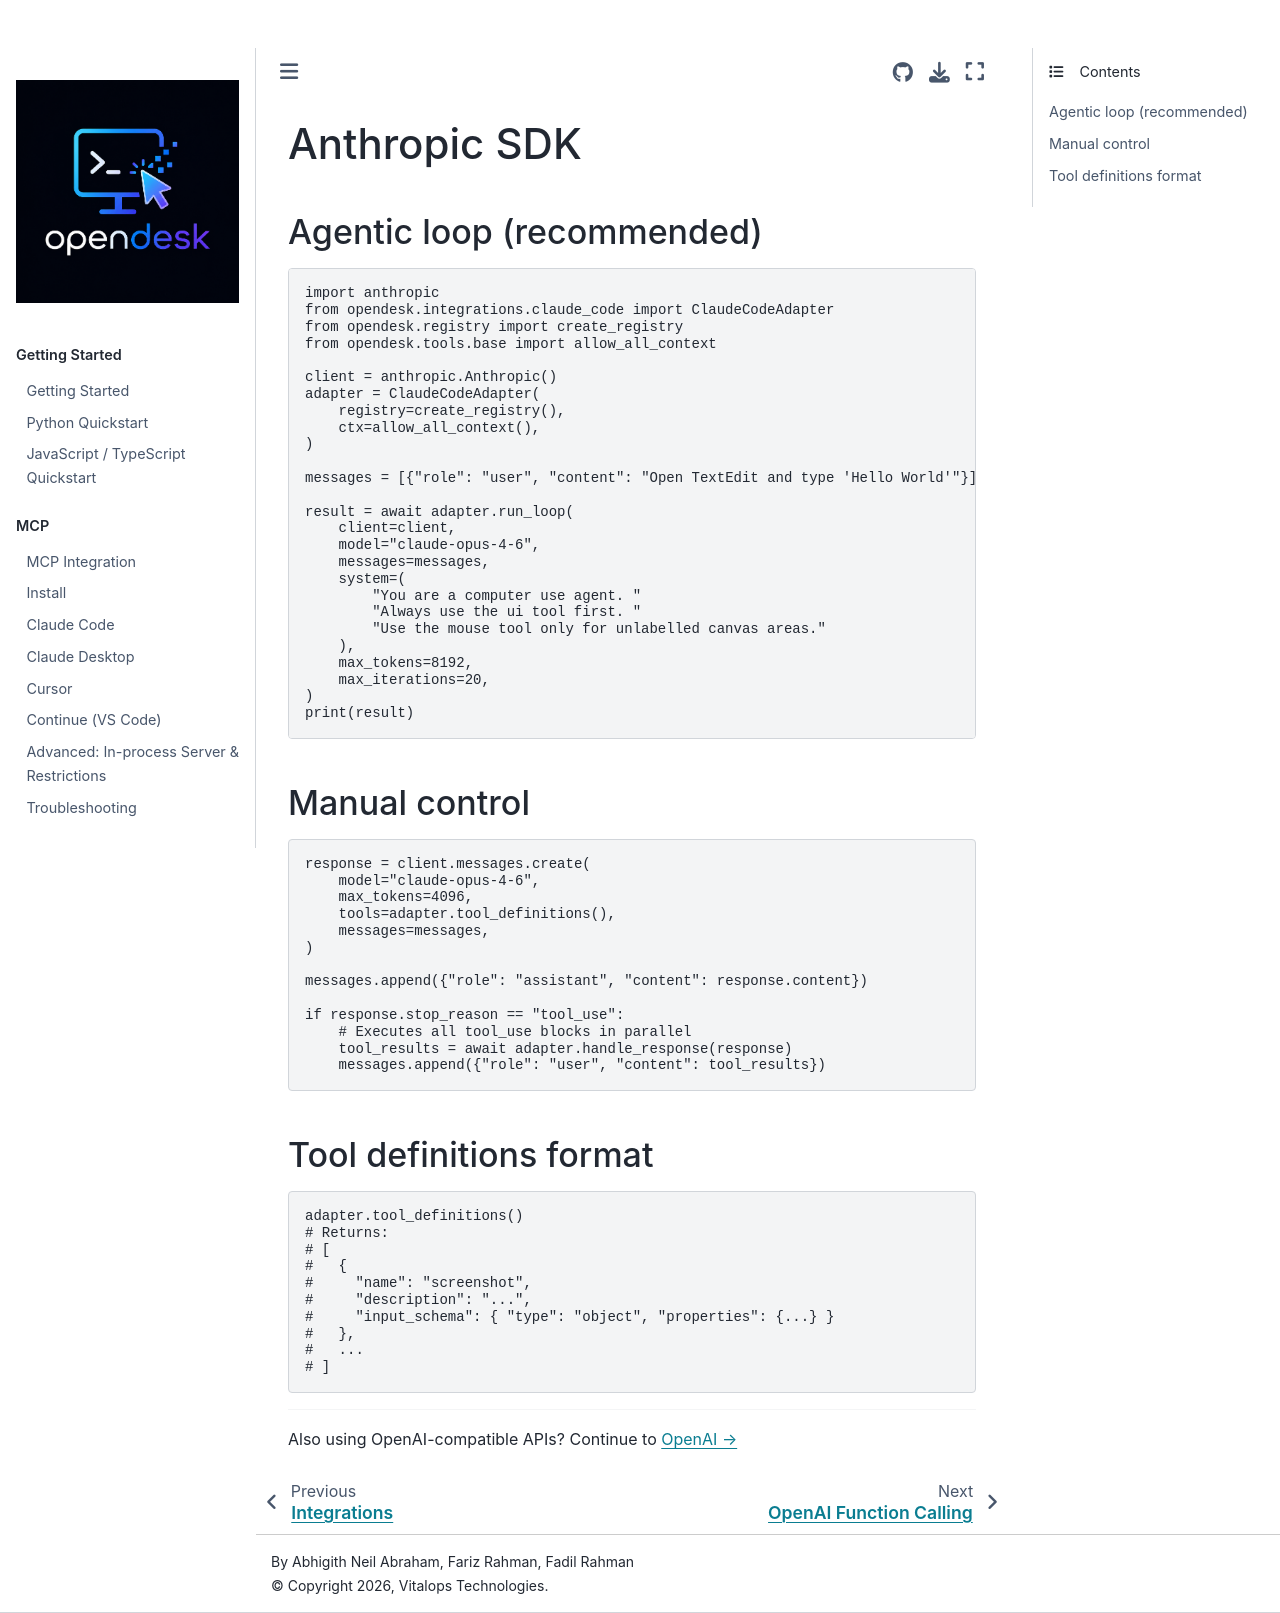

repository: vitalops/opencua · page: docs/integrations/anthropic.html · generator: mkdocs

# Anthropic SDK

## Agentic loop (recommended)

```python
import anthropic
from opendesk.integrations.claude_code import ClaudeCodeAdapter
from opendesk.registry import create_registry
from opendesk.tools.base import allow_all_context

client = anthropic.Anthropic()
adapter = ClaudeCodeAdapter(
    registry=create_registry(),
    ctx=allow_all_context(),
)

messages = [{"role": "user", "content": "Open TextEdit and type 'Hello World'"}]

result = await adapter.run_loop(
    client=client,
    model="claude-opus-4-6",
    messages=messages,
    system=(
        "You are a computer use agent. "
        "Always use the ui tool first. "
        "Use the mouse tool only for unlabelled canvas areas."
    ),
    max_tokens=8192,
    max_iterations=20,
)
print(result)
```

## Manual control

```python
response = client.messages.create(
    model="claude-opus-4-6",
    max_tokens=4096,
    tools=adapter.tool_definitions(),
    messages=messages,
)

messages.append({"role": "assistant", "content": response.content})

if response.stop_reason == "tool_use":
    # Executes all tool_use blocks in parallel
    tool_results = await adapter.handle_response(response)
    messages.append({"role": "user", "content": tool_results})
```

## Tool definitions format

```python
adapter.tool_definitions()
# Returns:
# [
#   {
#     "name": "screenshot",
#     "description": "...",
#     "input_schema": { "type": "object", "properties": {...} }
#   },
#   ...
# ]
```

---

Also using OpenAI-compatible APIs? Continue to [OpenAI →](openai.md)
